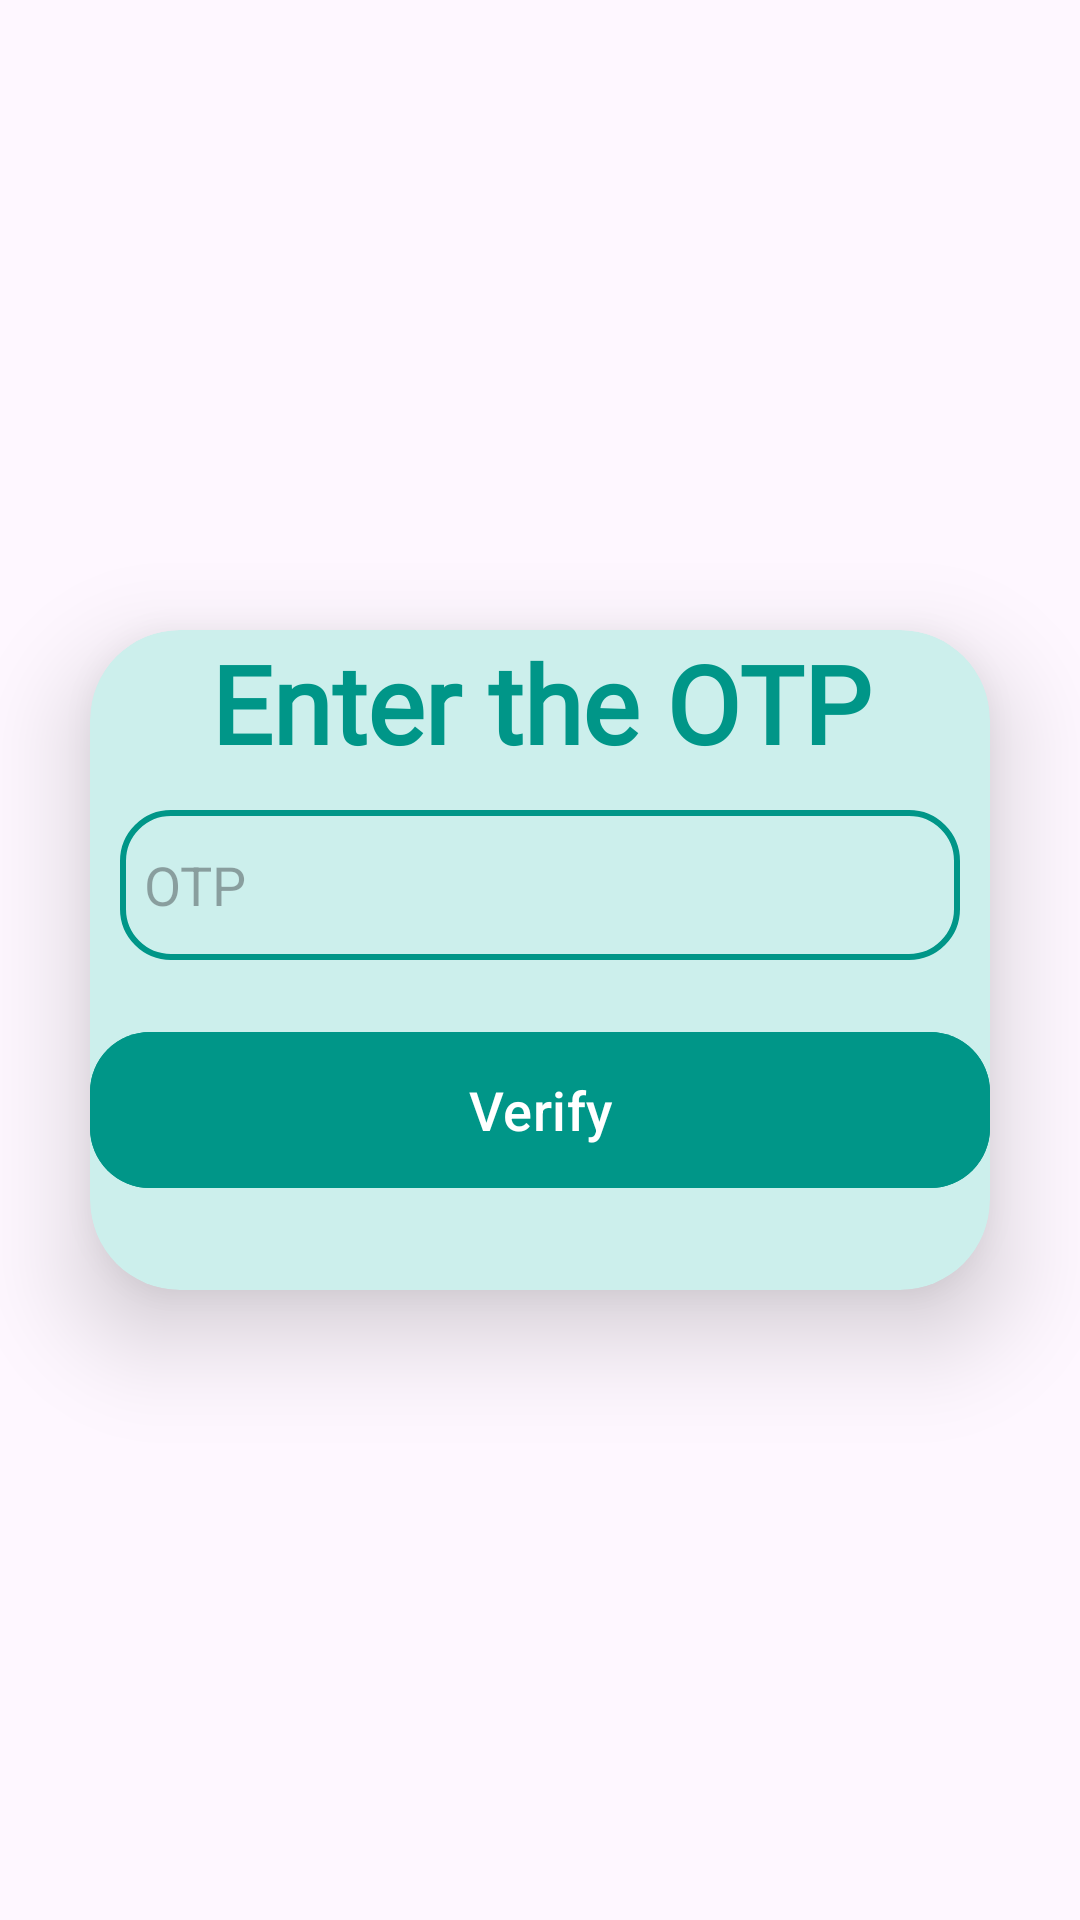

This screen was rendered from an Android layout file. Write that file and the resources it references.
<!-- AndroidManifest.xml: application theme Theme.CourseConnectApp -->
<!-- res/layout/activity_otp.xml -->
<?xml version="1.0" encoding="utf-8"?>
<LinearLayout xmlns:android="http://schemas.android.com/apk/res/android"
    xmlns:app="http://schemas.android.com/apk/res-auto"
    xmlns:tools="http://schemas.android.com/tools"
    android:id="@+id/main"
    android:layout_width="match_parent"
    android:layout_height="match_parent"
    android:orientation="vertical"
    android:gravity="center"
    android:background="@drawable/bg"
    tools:context=".OtpActivity">

    <androidx.cardview.widget.CardView
        android:layout_width="match_parent"
        android:layout_height="wrap_content"
        android:layout_margin="30dp"
        app:cardCornerRadius="30dp"
        app:cardElevation="20dp"
        android:backgroundTint="@color/CardColor">

        <TextView
            android:layout_width="match_parent"
            android:layout_height="wrap_content"
            android:text="@string/Otp"
            android:textAlignment="center"
            android:textColor="@color/ButtonColour"
            android:textSize="36sp"
            android:textStyle="bold"
            android:fontFamily="@font/alegreya_sc"/>

        <EditText
            android:layout_width="match_parent"
            android:layout_height="50dp"
            android:id="@+id/otp_enter"
            android:background="@drawable/custom_edittext"
            android:layout_marginTop="60dp"
            android:layout_marginStart="10dp"
            android:layout_marginEnd="10dp"
            android:padding="8dp"
            android:inputType="number"
            android:hint="@string/OTP"
            android:drawablePadding="8dp"
            android:textColor="@color/black" />

        <Button
            android:layout_width="300dp"
            android:layout_gravity="center_horizontal"
            android:layout_height="60dp"
            android:text="@string/Check_otp"
            android:id="@+id/otp_verify_btn"
            android:textSize="18sp"
            android:layout_marginTop="130dp"
            android:backgroundTint="@color/ButtonColour"
            android:layout_marginBottom="30dp"
            app:cornerRadius="20dp"/>

    </androidx.cardview.widget.CardView>

</LinearLayout>
<!-- resources referenced by this layout -->
<resources>
  <color name="ButtonColour">#009688</color>
  <color name="CardColor">#CCEFEC</color>
  <color name="black">#FF000000</color>
  <!-- drawable custom_edittext (drawable) -->
  <?xml version="1.0" encoding="utf-8"?>
  <shape xmlns:android="http://schemas.android.com/apk/res/android"
      android:shape="rectangle">
      <stroke
          android:width="2dp"
          android:color="@color/ButtonColour"/>
      <corners
          android:radius="16dp"/>
  </shape>
  <string name="Check_otp">Verify</string>
  <string name="OTP">OTP</string>
  <string name="Otp">Enter the OTP</string>
  <style name="Theme.CourseConnectApp" parent="Base.Theme.CourseConnectApp" />
  <style name="Base.Theme.CourseConnectApp" parent="Theme.Material3.DayNight.NoActionBar">
          
          
      </style>
</resources>
